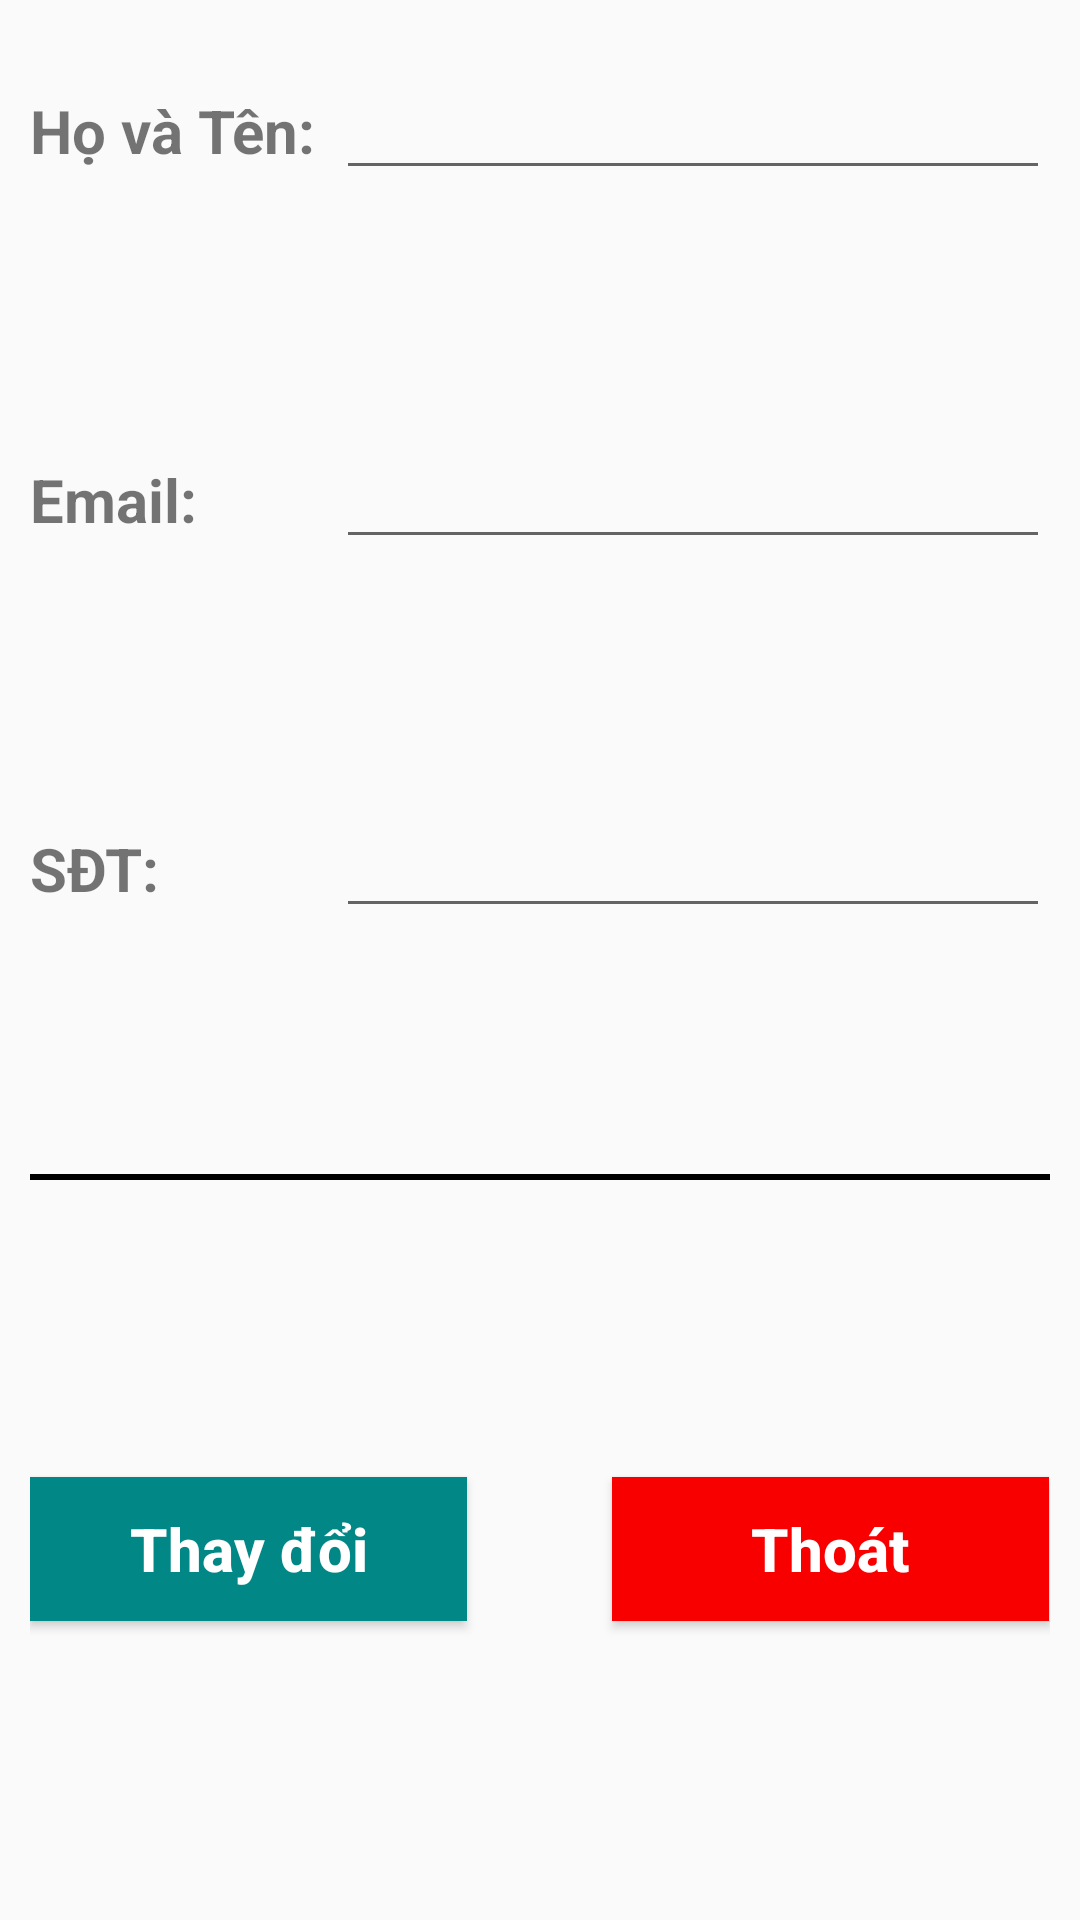

Layout XML and referenced resources for this Android screen:
<!-- AndroidManifest.xml: application theme Theme.MyappVeXe -->
<!-- res/layout/activity_edit_staff_dialog.xml -->
<?xml version="1.0" encoding="utf-8"?>
<LinearLayout
    xmlns:android="http://schemas.android.com/apk/res/android"
    xmlns:app="http://schemas.android.com/apk/res-auto"
    xmlns:tools="http://schemas.android.com/tools"
    android:layout_width="match_parent"
    android:layout_height="match_parent"
    android:orientation="vertical"
    tools:context=".EditStaffDialogActivity"
    android:background="@drawable/dialog_background"
    >


    <View
        android:layout_width="match_parent"
        android:layout_height="2dp"
        android:layout_marginTop="20dp"
    />
    <LinearLayout
        android:layout_width="match_parent"
        android:layout_height="0dp"
        android:layout_weight="0.9"
        android:orientation="vertical"
        android:layout_marginStart="10dp"
        android:layout_marginEnd="10dp"
        >
        <LinearLayout
            android:layout_width="match_parent"
            android:layout_height="0dp"
            android:layout_weight="0.2"
            android:orientation="horizontal">
            <TextView
                android:layout_width="0dp"
                android:layout_height="wrap_content"
                android:layout_weight="0.3"
                android:text="Họ và Tên: "
                android:textSize="20dp"
                android:textStyle="bold"
                />
            <EditText
                android:id="@+id/editNameStaff"
                android:layout_width="0dp"
                android:layout_height="wrap_content"
                android:layout_weight="0.7"/>

        </LinearLayout>

        <LinearLayout
            android:layout_width="match_parent"
            android:layout_height="0dp"
            android:layout_weight="0.2"
            android:orientation="horizontal">
            <TextView
                android:layout_width="0dp"
                android:layout_height="wrap_content"
                android:layout_weight="0.3"
                android:text="Email: "
                android:textSize="20dp"
                android:textStyle="bold"
                />
            <EditText
                android:id="@+id/editEmailStaff"
                android:layout_width="0dp"
                android:layout_height="wrap_content"
                android:layout_weight="0.7"/>

        </LinearLayout>

        <LinearLayout
            android:layout_width="match_parent"
            android:layout_height="0dp"
            android:layout_weight="0.2"
            android:orientation="horizontal">
            <TextView
                android:layout_width="0dp"
                android:layout_height="wrap_content"
                android:layout_weight="0.3"
                android:text="SĐT: "
                android:textSize="20dp"
                android:textStyle="bold"
                />
            <EditText
                android:id="@+id/editPhoneStaff"
                android:layout_width="0dp"
                android:layout_height="wrap_content"
                android:layout_weight="0.7"/>

        </LinearLayout>

        <View
            android:layout_width="match_parent"
            android:layout_height="2dp"
            android:background="@color/black"/>


        <LinearLayout
            android:layout_width="match_parent"
            android:layout_height="0dp"
            android:layout_weight="0.4">

            <Button
                android:id="@+id/bntREditStaff"
                android:layout_width="0dp"
                android:layout_height="wrap_content"
                android:layout_weight="0.3"
                android:text="Thay đổi"
                android:textAllCaps="false"
                android:textColor="@color/white"
                android:textStyle="bold"
                android:textSize="20dp"
                android:layout_gravity="center"
                android:background="@color/teal_700"
                />
            <View
                android:layout_width="0dp"
                android:layout_height="wrap_content"
                android:layout_weight="0.1"/>
            <Button
                android:id="@+id/bntExitStaff"
                android:layout_width="0dp"
                android:layout_height="wrap_content"
                android:layout_weight="0.3"
                android:text="Thoát"
                android:textAllCaps="false"
                android:textColor="@color/white"
                android:textStyle="bold"
                android:textSize="20dp"
                android:layout_gravity="center"
                android:background="#F80000"
                />

        </LinearLayout>


    </LinearLayout>

</LinearLayout>
<!-- resources referenced by this layout -->
<resources>
  <color name="black">#FF000000</color>
  <color name="teal_700">#FF018786</color>
  <color name="white">#FFFFFFFF</color>
  <style name="Theme.MyappVeXe" parent="Theme.AppCompat.Light.DarkActionBar">
          
          <item name="colorPrimary">@color/purple_500</item>
          <item name="colorPrimaryDark">@color/purple_700</item>
          <item name="colorAccent">@color/teal_200</item>
          
      </style>
  <color name="purple_500">#FF6200EE</color>
  <color name="purple_700">#FF3700B3</color>
  <color name="teal_200">#FF03DAC5</color>
</resources>
